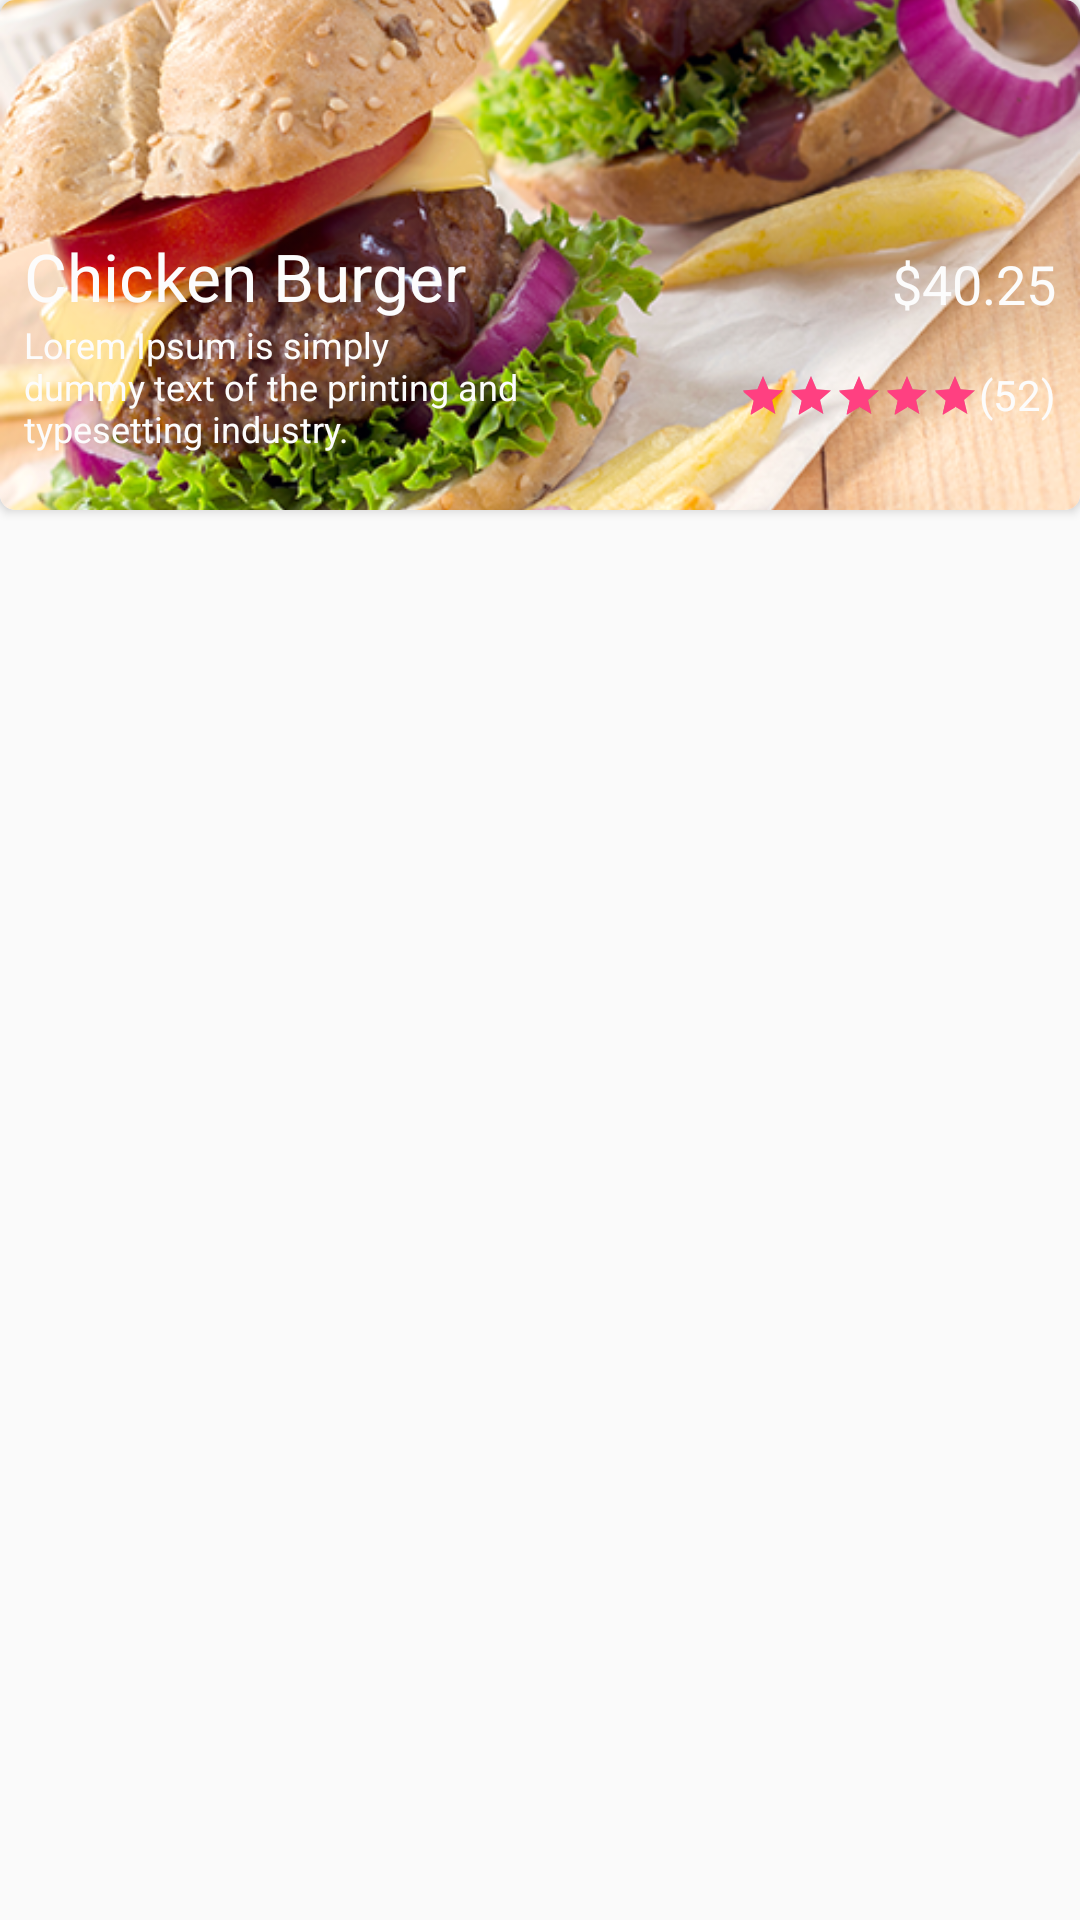

This screen was rendered from an Android layout file. Write that file and the resources it references.
<!-- AndroidManifest.xml: application theme AppTheme -->
<!-- res/layout/feature_recyler_row.xml -->
<?xml version="1.0" encoding="utf-8"?>
<LinearLayout xmlns:android="http://schemas.android.com/apk/res/android"
    xmlns:app="http://schemas.android.com/apk/res-auto"
    android:orientation="vertical"
android:layout_margin="5dp"
    android:layout_width="wrap_content"
    android:layout_height="wrap_content">

    <android.support.v7.widget.CardView
        android:layout_width="match_parent"
        android:layout_height="170dp"
        android:padding="10dp"
        app:cardCornerRadius="5dp">

        <FrameLayout
            android:layout_width="match_parent"
            android:layout_height="match_parent"

            android:orientation="vertical">

            <ImageView

                android:id="@+id/food_image"
                android:layout_width="match_parent"
                android:layout_height="match_parent"
                android:scaleType="centerCrop"
                android:src="@drawable/img_burger" />

            <RelativeLayout
                android:background="@color/transparent_grey"
                android:layout_width="match_parent"
                android:layout_height="match_parent"
             >


                <TextView
                    android:layout_marginStart="8dp"
                    android:id="@+id/food_name"
                    android:layout_width="wrap_content"
                    android:layout_height="wrap_content"
                    android:layout_above="@+id/food_des"
                    android:layout_alignParentStart="true"
                    android:text="Chicken Burger"
                    android:textColor="@color/color_white"
                    android:textSize="22sp" />

                <TextView

                    android:layout_marginStart="8dp"
                    android:id="@+id/food_des"
                    android:layout_width="176dp"
                    android:layout_height="wrap_content"
                    android:layout_alignParentBottom="true"
                    android:layout_alignParentStart="true"
                    android:layout_marginBottom="19dp"
                    android:maxLines="3"
                    android:text="@string/loren_ipsum"
                    android:textColor="@color/color_white"
                    android:textSize="12sp" />

                <TextView
                    android:id="@+id/food_price"
                    android:layout_width="wrap_content"
                    android:layout_height="wrap_content"
                    android:layout_alignBottom="@+id/food_name"
                    android:layout_alignParentEnd="true"
                    android:text="$40.25"
                    android:layout_marginEnd="8dp"
                    android:textColor="@color/color_white"
                    android:textSize="18sp" />

                <RatingBar
                    android:id="@+id/food_rating"
                    style="?android:attr/ratingBarStyleSmall"
                    android:layout_width="wrap_content"
                    android:layout_height="wrap_content"
                    android:layout_alignParentBottom="true"
                    android:layout_marginBottom="30dp"
                    android:layout_toStartOf="@+id/foodrating_count"
                    android:isIndicator="true"
                    android:numStars="5"
                    android:rating="5"
                    android:stepSize=".1"
                    android:theme="@style/RatingBar" />

                <TextView
                    android:layout_marginEnd="8dp"
                    android:id="@+id/foodrating_count"
                    android:layout_width="wrap_content"
                    android:layout_height="wrap_content"
                    android:layout_alignParentBottom="true"
                    android:layout_alignParentEnd="true"
                    android:layout_marginBottom="29dp"
                    android:text="(52)"
                    android:textColor="@color/color_white" />
            </RelativeLayout>


        </FrameLayout>


    </android.support.v7.widget.CardView>



</LinearLayout>
<!-- resources referenced by this layout -->
<resources>
  <color name="color_white">#FCFCFC</color>
  <!-- drawable img_burger: png bitmap (drawable, 410595 bytes) -->
  <string name="loren_ipsum">Lorem Ipsum is simply dummy text of the printing and typesetting industry. </string>
  <style name="AppTheme" parent="Theme.AppCompat.Light.DarkActionBar">
          
          <item name="colorPrimary">@color/colorPrimary</item>
          <item name="colorPrimaryDark">@color/colorPrimaryDark</item>
          <item name="colorAccent">@color/colorAccent</item>
      </style>
  <color name="colorPrimary">#E9374F</color>
  <color name="colorPrimaryDark">#E12D46</color>
  <color name="colorAccent">#FF4081</color>
</resources>
